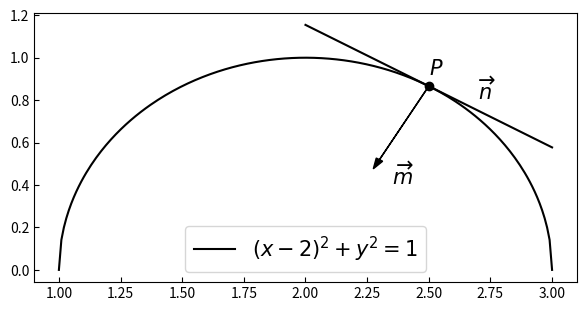

This figure's Python source:
import numpy as np
import matplotlib.pyplot as plt


def f(x):
    # 圆： (x-2)^2 + y^2 = 1
    return np.sqrt(1 - (x - 2) ** 2)


def f_prime(x):
    return (2 - x) / np.sqrt(1 - (x - 2) ** 2)


def kx_plus_b(x, y, k, offset_left=1, offset_right=1):
    b = y - k * x
    x_left = x - offset_left
    y_left = k * x_left + b
    x_right = x + offset_right
    y_right = k * x_right + b
    return [[x_left, x_right], [y_left, y_right]]


def visualization():
    x = np.linspace(1, 3, 200)
    y = f(x)
    plt.figure(figsize=(7, 3.5))
    plt.rcParams['ytick.direction'] = 'in'  # 刻度向内
    plt.rcParams['xtick.direction'] = 'in'  # 刻度向内
    plt.plot(x, y, label=r'$(x-2)^2+y^2=1$', c='black')
    plt.scatter(2.5, f(2.5), c='black')
    line1 = kx_plus_b(2.5, f(2.5), f_prime(2.5), 0.5, 0.5)
    line2 = kx_plus_b(2.5, f(2.5), -1 / f_prime(2.5), 0.2, 0)
    p1 = [line2[0][0], line2[1][0]]
    p2 = [line2[0][1], line2[1][1]]
    plt.arrow(p2[0], p2[1], -(p2[0] - p1[0]), -(p2[1] - p1[1]),
              head_width=0.03, head_length=0.05, fc='black', ec='black')
    plt.annotate(r'$\overrightarrow{m}$', xy=(2.35, 0.4), fontsize=15, c='black')
    plt.annotate(r'$\overrightarrow{n}$', xy=(2.7, 0.8), fontsize=15, c='black')
    plt.annotate(r'$P$', xy=(2.5, 0.92), fontsize=15, c='black')
    plt.plot(line1[0], line1[1], c='black')
    plt.legend(fontsize=15)
    plt.show()


if __name__ == '__main__':
    visualization()
